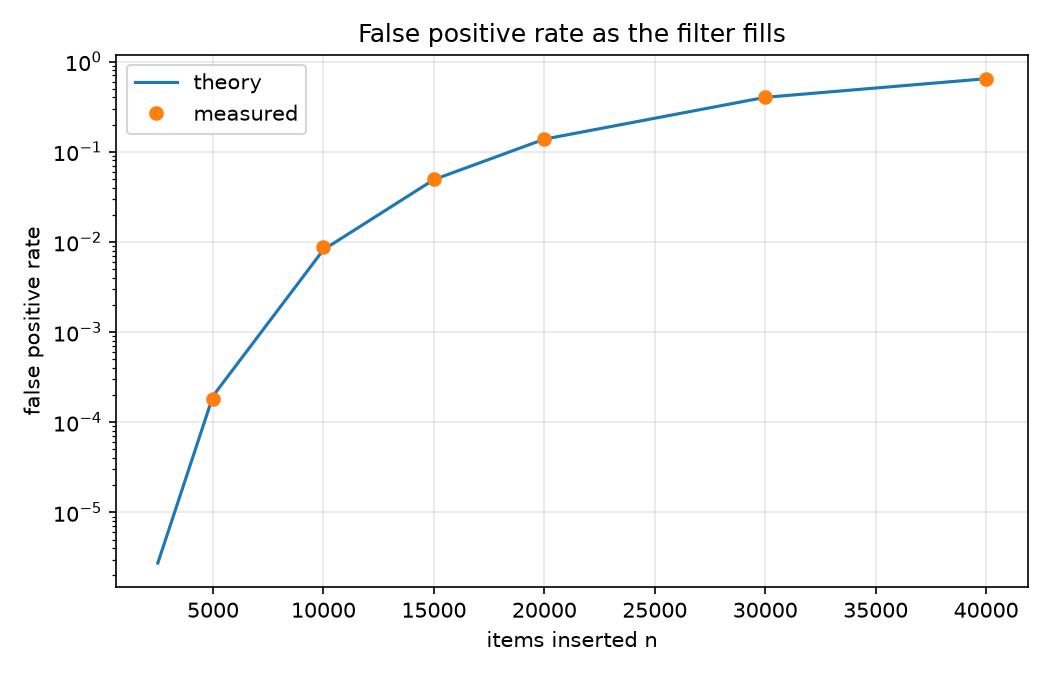

The file beside this chart, header and first rows:
item_count, load, theory, measured
2500, 0.025, 2.748775213976025e-06, 0.0
5000, 0.05, 0.0001959, 0.00018
10000, 0.1, 0.008194, 0.00868
15000, 0.15, 0.04906, 0.04956
20000, 0.2, 0.1378, 0.1382
30000, 0.3, 0.4008, 0.4011
40000, 0.4, 0.6446, 0.6441
